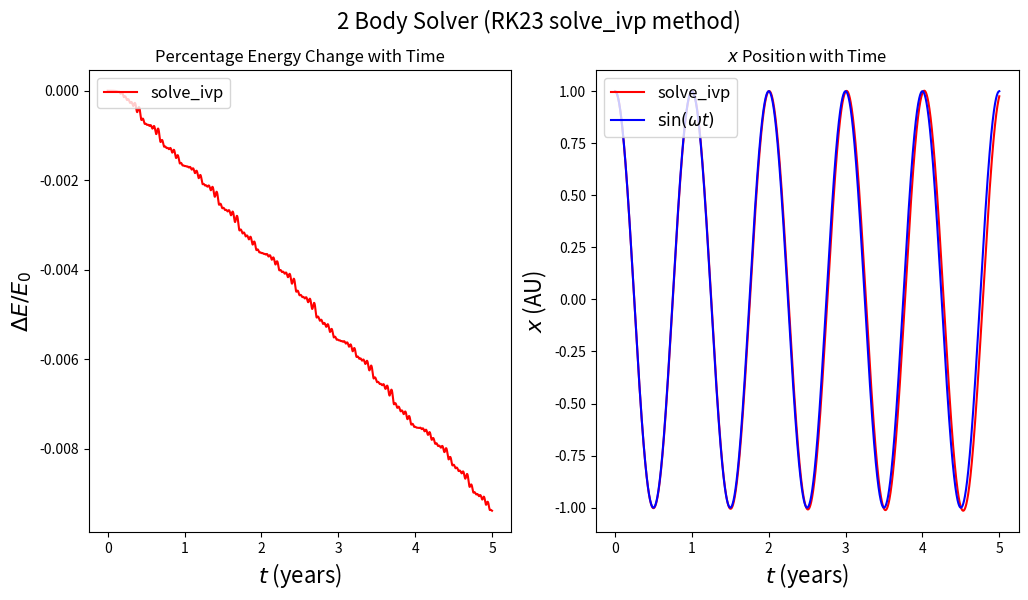
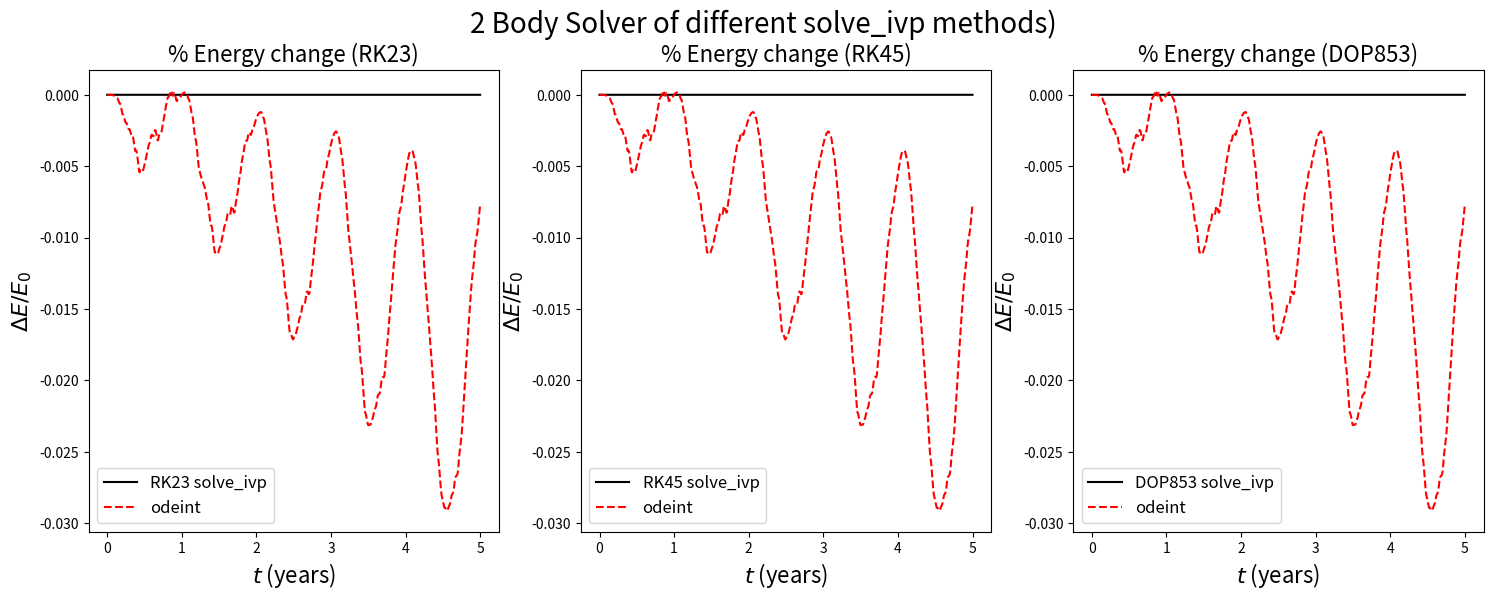

The matplotlib source for these figures, in order:
import numpy as np
import matplotlib.pyplot as plt
from scipy.integrate import solve_ivp
from scipy.integrate import odeint

'''
In the first cell, RK order 2 correction order 3 is used to calculate the
orbit of the earth around the sun for 5 years, with default tolerance levels.

In the second cell, different numerical solvers are investigated for their 
effects on the solution, with a specified tolerance level.
'''


def ivp_function(t, parameters, constants):
    '''
    Function passed to solve_ivp
    '''
    x_star, y_star, x_planet, y_planet, vx_star, vy_star, vx_planet, vy_planet = parameters
    G, M_planet, M_star = constants
    # Relative positions
    x_rel = x_star - x_planet
    y_rel = y_star - y_planet
    r_cubed = (x_rel*x_rel + y_rel*y_rel)**(1.5)
    x_star_prime = vx_star
    vx_star_prime = -(G*M_planet/r_cubed) * x_rel
    y_star_prime = vy_star
    vy_star_prime = -(G*M_planet/r_cubed) * y_rel
    x_planet_prime = vx_planet
    vx_planet_prime = (G*M_star/r_cubed) * x_rel
    y_planet_prime = vy_planet
    vy_planet_prime = (G*M_star/r_cubed) * y_rel
    
    # List containing the right hand side of the coupled ODE system
    # Correct ordering of elements is critical for odeint to work
    field = [x_star_prime, y_star_prime, x_planet_prime, y_planet_prime,
            vx_star_prime, vy_star_prime, vx_planet_prime, vy_planet_prime]
    return field


def field_function(parameters, t, constants):
    '''
    Function passed to odeint
    '''    
    x_star, y_star, x_planet, y_planet, vx_star, vy_star, vx_planet, vy_planet = parameters
    G, M_planet, M_star = constants
    # Relative positions
    x_rel = x_star - x_planet
    y_rel = y_star - y_planet
    r_cubed = (x_rel*x_rel + y_rel*y_rel)**(1.5)
    x_star_prime = vx_star
    vx_star_prime = -(G*M_planet/r_cubed) * x_rel
    y_star_prime = vy_star
    vy_star_prime = -(G*M_planet/r_cubed) * y_rel
    x_planet_prime = vx_planet
    vx_planet_prime = (G*M_star/r_cubed) * x_rel
    y_planet_prime = vy_planet
    vy_planet_prime = (G*M_star/r_cubed) * y_rel

    field = [x_star_prime, y_star_prime, x_planet_prime, y_planet_prime,
            vx_star_prime, vy_star_prime, vx_planet_prime, vy_planet_prime]
    return field


G = 6.67408e-11
M_planet = 5.972e24
M_star = 1.989e30
AU = 1.496e11
vy_p_init = np.sqrt(G*M_star/AU)

num_years = 5
year_constant = 365*24*60**2
t0 = 0
tf = num_years*year_constant

positions = [0, 0, AU, 0]
velocities = [0, 0, 0, np.sqrt(G*M_star/AU)]
ic = np.array(positions + velocities)
constants = [G, M_planet, M_star]

tvals = np.linspace(t0, tf, 2**12)

''' 
Methods:
    DOP853
    RK23
    RK45
    Radau
    BDF
    LSODA
from https://docs.scipy.org/doc/scipy/reference/generated/scipy.integrate.solve_ivp.html
'''
solver_method = "RK23"

soln = solve_ivp(ivp_function, [t0, tf], ic, args=(constants,), method=solver_method,
                 dense_output=True)

# solve_ivp solution
sol = soln.sol(tvals)
x_s = sol[0]
y_s = sol[1]
x_p = sol[2]
y_p = sol[3]
vx_s = sol[4]
vy_s = sol[5]
vx_p = sol[6]
vy_p = sol[7]
separation = ((x_s - x_p)**2 + (y_s - y_p)**2)**0.5

KE = 0.5*M_planet*(vx_p**2 + vy_p**2) + 0.5*M_star*(vx_s**2 + vy_s**2)
PE = -G*M_planet*M_star/separation
E = KE + PE
delta_E = (E-E[0])/E[0]

fig, ax = plt.subplots(1, 2, figsize=(12, 6))
fig.suptitle("2 Body Solver ("+str(solver_method)+" solve_ivp method)", fontsize=16)
ax[0].plot(tvals/year_constant, delta_E, "r", label="solve_ivp")
ax[0].set_title("Percentage Energy Change with Time", fontsize=12)
ax[0].set_xlabel("$t$ (years)", fontsize=16)
ax[0].set_ylabel("$\\Delta E/E_{0}$", fontsize=16)
ax[0].legend(fontsize=12, loc="upper left")

ax[1].plot(tvals/year_constant, x_p/AU, "r", label="solve_ivp")
ax[1].plot(tvals/year_constant, np.cos(2*np.pi/(tf/num_years)*tvals), "b", label="$\\sin(\\omega t)$")
ax[1].set_title("$x$ Position with Time", fontsize=12)
ax[1].set_xlabel("$t$ (years)", fontsize=16)
ax[1].set_ylabel("$x$ (AU)", fontsize=16)
ax[1].legend(fontsize=12, loc="upper left")

#%%
# Studying the impact of each solver on the solution, with a specified tolerance
# level.
G = 6.67408e-11
M_planet = 5.972e24
M_star = 1.989e30
AU = 1.496e11
vy_p_init = np.sqrt(G*M_star/AU)

num_years = 5
t0 = 0
tf = num_years*365*24*60*60

positions = [0, 0, AU, 0]
velocities = [0, 0, 0, np.sqrt(G*M_star/AU)]
ic = np.array(positions + velocities)
constants = [G, M_planet, M_star]

tvals = np.linspace(t0, tf, 2**12)

solvers = ["RK23", "RK45", "DOP853"]
fig, ax = plt.subplots(1, len(solvers), figsize=(18, 6))
fig.suptitle("2 Body Solver of different solve_ivp methods)", fontsize=20)

# odeint solution
soln_ode = odeint(field_function, ic, tvals, args=(constants,), rtol=1e-12)

x_star, y_star = soln_ode[:, 0], soln_ode[:, 1]
x_planet, y_planet = soln_ode[:, 2], soln_ode[:, 3]
vx_star, vy_star = soln_ode[:, 4], soln_ode[:, 5]
vx_planet, vy_planet = soln_ode[:, 6], soln_ode[:, 7]

separation = ((x_s - x_p)**2 + (y_s - y_p)**2)**0.5
KE_ode = 0.5*M_planet*(vx_planet**2 + vy_planet**2) + 0.5*M_star*(vx_star**2 + vy_star**2)
PE_ode = -G*M_planet*M_star/separation
E_ode = KE_ode + PE_ode
delta_E_ode = (E_ode-E_ode[0])/E_ode[0]

# solve_ivp methods
for i, solver_method in enumerate(solvers):
    soln = solve_ivp(ivp_function, [t0, tf], ic, args=(constants,), method=solver_method,
                     dense_output=True, rtol=1e-12)
    
    # solve_ivp solution
    sol = soln.sol(tvals)
    x_s = sol[0]
    y_s = sol[1]
    x_p = sol[2]
    y_p = sol[3]
    vx_s = sol[4]
    vy_s = sol[5]
    vx_p = sol[6]
    vy_p = sol[7]
    separation = ((x_s - x_p)**2 + (y_s - y_p)**2)**0.5
    
    KE = 0.5*M_planet*(vx_p**2 + vy_p**2) + 0.5*M_star*(vx_s**2 + vy_s**2)
    PE = -G*M_planet*M_star/separation
    E = KE + PE
    delta_E = (E-E[0])/E[0]
    
    ax[i].plot(tvals/(365*24*60*60), delta_E, "k", label=solver_method+" solve_ivp")
    ax[i].plot(tvals/(365*24*60*60), delta_E_ode, "r--", label="odeint")
    ax[i].set_title("% Energy change ("+solver_method+")", fontsize=16)
    ax[i].set_xlabel("$t$ (years)", fontsize=16)
    ax[i].set_ylabel("$\\Delta E/E_{0}$", fontsize=16)
    ax[i].legend(fontsize=12)
